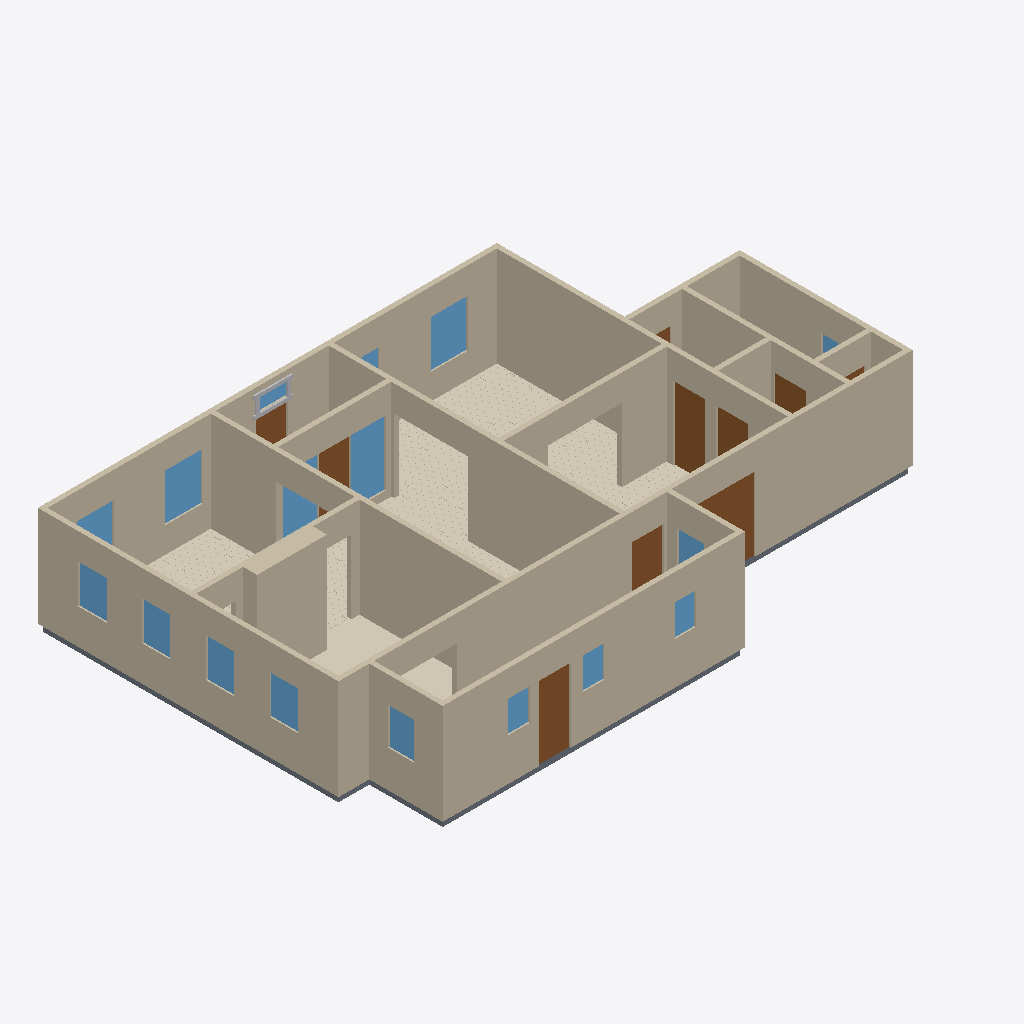
Isometric view of an IFC building model (IFC-SPF (STEP), schema IFC4, length unit metre), seen from the south-west, elements coloured by IFC class: 18 walls (beige), 17 windows (light blue), 10 doors (brown), 6 slabs (grey), 5 coverings (cream), 4 other elements (light grey).
Extent 16.6 m × 10.8 m × 3.1 m (x, y, z). Elements (83): 18 IfcWall, 17 IfcWindow, 16 IfcBuildingElementProxy, 11 IfcCovering, 11 IfcSlab, 10 IfcDoor.

HEADER;
FILE_DESCRIPTION(('ViewDefinition[DesignTransferView]'),'2;1');
FILE_NAME('/dev/null','2026-09-12T18:53:09+00:00',(''),(''),'IfcOpenShell 0.8.5','IfcOpenShell 0.8.5','Nobody');
FILE_SCHEMA(('IFC4'));
ENDSEC;
DATA;
#1=IFCPROJECT('2BAhFfoxXFJBAtV5n7uetS',$,'Eureka Residence',$,$,$,$,(#10),#5);
#12=IFCSITE('0NHYI5LqH9MQsbRnuAbF59',$,'Site',$,$,$,$,$,$,$,$,$,$,$);
#13=IFCBUILDING('2_UgPH$_D8de6Z3Ar2P0u$',$,'Eureka House',$,$,$,$,$,$,$,$,$);
#14=IFCBUILDINGSTOREY('1QG0UWknH8xeUI5ygn26Ad',$,'Ground Floor',$,$,$,$,$,$,$);
#18=IFCWALL('0DlYZ32Rz3Ch307ynJGsdD',$,'Wall',$,$,#38,#27,$,$);
#239=IFCWALL('2lY8ng8XjEEPCHvVFSwn$q',$,'Wall',$,$,#258,#248,$,$);
#179=IFCWALL('3uBTdu6zvA_AW3o0LN64GX',$,'Wall',$,$,#198,#188,$,$);
#79=IFCWALL('3dgCzbod5DNfm1d$MtJoYl',$,'Wall',$,$,#98,#88,$,$);
#259=IFCWALL('0K0IDEpBbB59CfKMchHCfT',$,'Wall',$,$,#278,#268,$,$);
#219=IFCWALL('0eZ_tWUhj7uO8CsvjqSM9n',$,'Wall',$,$,#238,#228,$,$);
#199=IFCWALL('23J9XAaTnD6wVCBRW8qu_t',$,'Wall',$,$,#218,#208,$,$);
#2115=IFCCOVERING('3AcVQ4R8XEZPrbiFi9$iXQ',$,'Sitting Room - Hardwood Flooring',$,$,#2127,#2117,$,.FLOORING.);
#39=IFCWALL('2zgOUYlVX7pu$GopQtq7op',$,'Wall',$,$,#58,#48,$,$);
#319=IFCWALL('2dcMIgJVD02xtlt7FDdE5F',$,'Wall',$,$,#338,#328,$,$);
#1301=IFCWALL('2dzCRB1N54Y99jCj2gCf8r',$,'Kitchen Cabinet Bump-out',$,$,#1324,#1314,$,$);
#299=IFCWALL('0_vs4ymjX308vqEY4J80d7',$,'Wall',$,$,#318,#308,$,$);
#279=IFCWALL('1GUyjaDkn51fEA$Lt9vdjL',$,'Wall',$,$,#298,#288,$,$);
#59=IFCWALL('1o6GkgBqT9uPg5maRaCuuc',$,'Wall',$,$,#78,#68,$,$);
#99=IFCWALL('0ZmmD2R5vEjRZ3cMFt1uWS',$,'Wall',$,$,#118,#108,$,$);
#1277=IFCCOVERING('1BvIiiQAX7wP4qH1gMJL5u',$,'Kitchen - Tile Flooring',$,$,#1300,#1290,$,.FLOORING.);
#139=IFCWALL('07woKyWQz52fkET0hnUotz',$,'Wall',$,$,#158,#148,$,$);
#2940=IFCCOVERING('1NI4cAsnb1UPl3pjn23r8T',$,'Dining Room - Hardwood Flooring',$,$,#2952,#2942,$,.FLOORING.);
#3853=IFCCOVERING('1YKbiDz6zCseoOzsHkTMQL',$,'Foyer - Hardwood Flooring',$,$,#3865,#3855,$,.FLOORING.);
#339=IFCWALL('1VzYRb1Xr55vaDiP0dgV7o',$,'Wall',$,$,#358,#348,$,$);
#4956=IFCDOOR('2dQouoIznEm9eUTpenqVCt',$,'Back Door',$,$,#4976,#4965,$,2.1336,0.9144000000000001,$,$,$);
#159=IFCWALL('1stXC2uuP9OvFPKmyuqJDY',$,'Wall',$,$,#178,#168,$,$);
#4708=IFCDOOR('06oqNQ9Dr1EhW1tpS0GDCE',$,'Family -) Ext Vestibule',$,$,#4728,#4717,$,2.1336,0.9144000000000001,$,$,$);
#4099=IFCWINDOW('3Z3j6friPDHA6BG7Qi5Ckt',$,'Sidelight - Foyer E',$,$,#4120,#4109,$,1.8797016,1.0040112,$,$,$);
#526=IFCDOOR('3pcLe6arD6mQrqc5ErURnn',$,'Family -) Patio',$,$,#546,#535,$,2.1336,2.033016,$,$,$);
#4895=IFCSLAB('3$sQP5QXj8YPZxiG_GeykT',$,'Slab - Scullery',$,$,#4914,#4904,$,.FLOOR.);
#2275=IFCWINDOW('1shkFfMkD7khqqHveNTqtB',$,'Window - Dining N1',$,$,#2296,#2285,$,1.3716,1.0668,$,$,$);
#1386=IFCWINDOW('1UYm6fMD15991RE4EQGvq_',$,'Window - Sitting N1',$,$,#1407,#1396,$,1.3716,1.0668,$,$,$);
#119=IFCWALL('2WkmR9h7LC$A9u6ClHILFe',$,'Wall',$,$,#138,#128,$,$);
#1051=IFCCOVERING('19HHSUKhrC7Pkf7L_HbMu9',$,'Family Room - Hardwood Flooring',$,$,#1063,#1053,$,.FLOORING.);
#463=IFCDOOR('0MeSPwBzz5d9U$PFHcnnA4',$,'Family -) Scullery',$,$,#483,#472,$,2.1336,0.9144000000000001,$,$,$);
#4271=IFCWINDOW('2BMXKZeY98xQrORmPVkpJ9',$,'Sidelight - Foyer W',$,$,#4292,#4281,$,1.8797016,1.0040112,$,$,$);
#1209=IFCWINDOW('3qXrbcp1H9dRWbQJ_75iyo',$,'Window - Kitchen W1',$,$,#1233,#1222,$,1.1186159999999998,0.812801016,$,$,$);
#2232=IFCWINDOW('22CHU_14XFExKw_1SzrNyk',$,'Window - Dining W2',$,$,#2253,#2242,$,1.1186159999999998,0.812801016,$,$,$);
#1255=IFCWINDOW('3U40Cx6zL2yezXp3$e4Jum',$,'Window - Kitchen W2',$,$,#1276,#1265,$,1.1186159999999998,0.812801016,$,$,$);
#2189=IFCWINDOW('17c$xtJrr21PZSedQeCGnv',$,'Window - Dining W1',$,$,#2210,#2199,$,1.1186159999999998,0.812801016,$,$,$);
#3056=IFCDOOR('2ArrHTCVT7HR27fdBsZizh',$,'Foyer -) Vestibule',$,$,#3076,#3065,$,2.1336,0.9144000000000001,$,$,$);
#5127=IFCWINDOW('1fDkqVyiL4fPoPI6pxpMR6',$,'Window - Scullery E',$,$,#5148,#5137,$,1.0668,0.762,$,$,$);
#421=IFCDOOR('3THkZpsKz78v0oJbTSWka6',$,'Family -) Ext Laundry',$,$,#441,#430,$,2.1336,0.9144000000000001,$,$,$);
#1064=IFCSLAB('3gIIskbo12e8OzEdI971XX',$,'Slab - Kitchen',$,$,#1083,#1073,$,.FLOOR.);
#3927=IFCDOOR('1tnoS$4Bf8nPw7Z0vL0qY3',$,'Front Door',$,$,#3947,#3936,$,2.1336,0.9144000000000001,$,$,$);
#4853=IFCDOOR('0PBMQ5HqTBeu$WqUL$7U9U',$,'Laundry -) Bath',$,$,#4873,#4862,$,2.1336,0.9144000000000001,$,$,$);
#2318=IFCWINDOW('3EXMHjgOTEJ8Pc1P8zdAKt',$,'Window - Dining N2',$,$,#2339,#2328,$,1.3716,1.0668,$,$,$);
#2128=IFCSLAB('13tC_Wu6H6D8ITCoLfMXm4',$,'Slab - Dining Room',$,$,#2147,#2137,$,.FLOOR.);
#5041=IFCWINDOW('2zW4u9ONz9rRYQGYG319HT',$,'Window - Scullery S2',$,$,#5062,#5051,$,0.9143999999999999,0.6096,$,$,$);
#5084=IFCWINDOW('1x_vbtforBkxmCxwTKfBSj',$,'Window - Scullery S3',$,$,#5105,#5094,$,0.9143999999999999,0.6096,$,$,$);
#4998=IFCWINDOW('3v8rAAgEf3iBittouj6jCF',$,'Window - Scullery S1',$,$,#5019,#5008,$,0.9143999999999999,0.6096,$,$,$);
#5170=IFCWINDOW('3Jbqr117r69uwdkKyyLZhw',$,'Window - Scullery E2',$,$,#5191,#5180,$,1.0668,0.762,$,$,$);
#3969=IFCWINDOW('1OdtotmtL7FuGbJTnZtX6B',$,'Transom - Front Door',$,$,#3990,#3979,$,0.40843200000000035,0.9144000000000001,$,$,$);
#4792=IFCSLAB('2hOAcoJYD05PqJ1Yd4WCKW',$,'Slab - Ext Laundry',$,$,#4811,#4801,$,.FLOOR.);
#4544=IFCSLAB('08PKK20lfDVe3POX52OFV$',$,'Slab - WC',$,$,#4563,#4553,$,.FLOOR.);
#359=IFCSLAB('1uueQdfTr32vES$rrOIxB_',$,'Slab - Family Room',$,$,#378,#368,$,.FLOOR.);
#4015=IFCBUILDINGELEMENTPROXY('0lOtcFIt5BSgNLYLIUaleJ',$,'Transom - Front Door rail',$,$,#4035,#4025,$,$);
#3991=IFCBUILDINGELEMENTPROXY('1H6AON6Bv5jAz4ZBBi8$Jh',$,'Transom - Front Door bar',$,$,#4014,#4004,$,$);
#1429=IFCWINDOW('3zgidkoQzFXxPu9PlQEqP9',$,'Window - Sitting N2',$,$,#1450,#1439,$,1.3716,1.0668,$,$,$);
#4501=IFCWINDOW('3ydcwymhfDuOUVXA50$_Go',$,'Window - Bath',$,$,#4522,#4511,$,1.2191999999999998,0.9144000000000001,$,$,$);
#4750=IFCDOOR('1neZp71FvESO8$keAEa0Cf',$,'Ext Vestibule -) Outside',$,$,#4770,#4759,$,2.1336,0.9144000000000001,$,$,$);
#4605=IFCDOOR('3I1EGYfgXEBgHtO1efG7ai',$,'Bath -) WC',$,$,#4625,#4614,$,2.1336,0.710184,$,$,$);
#4057=IFCBUILDINGELEMENTPROXY('2IEN1NEd9CkfwAgyEPGGGc',$,'Transom - Front Door stile W',$,$,#4077,#4067,$,$);
#4036=IFCBUILDINGELEMENTPROXY('077yI3KJr4pR16OXeKcQFU',$,'Transom - Front Door stile E',$,$,#4056,#4046,$,$);
ENDSEC;
